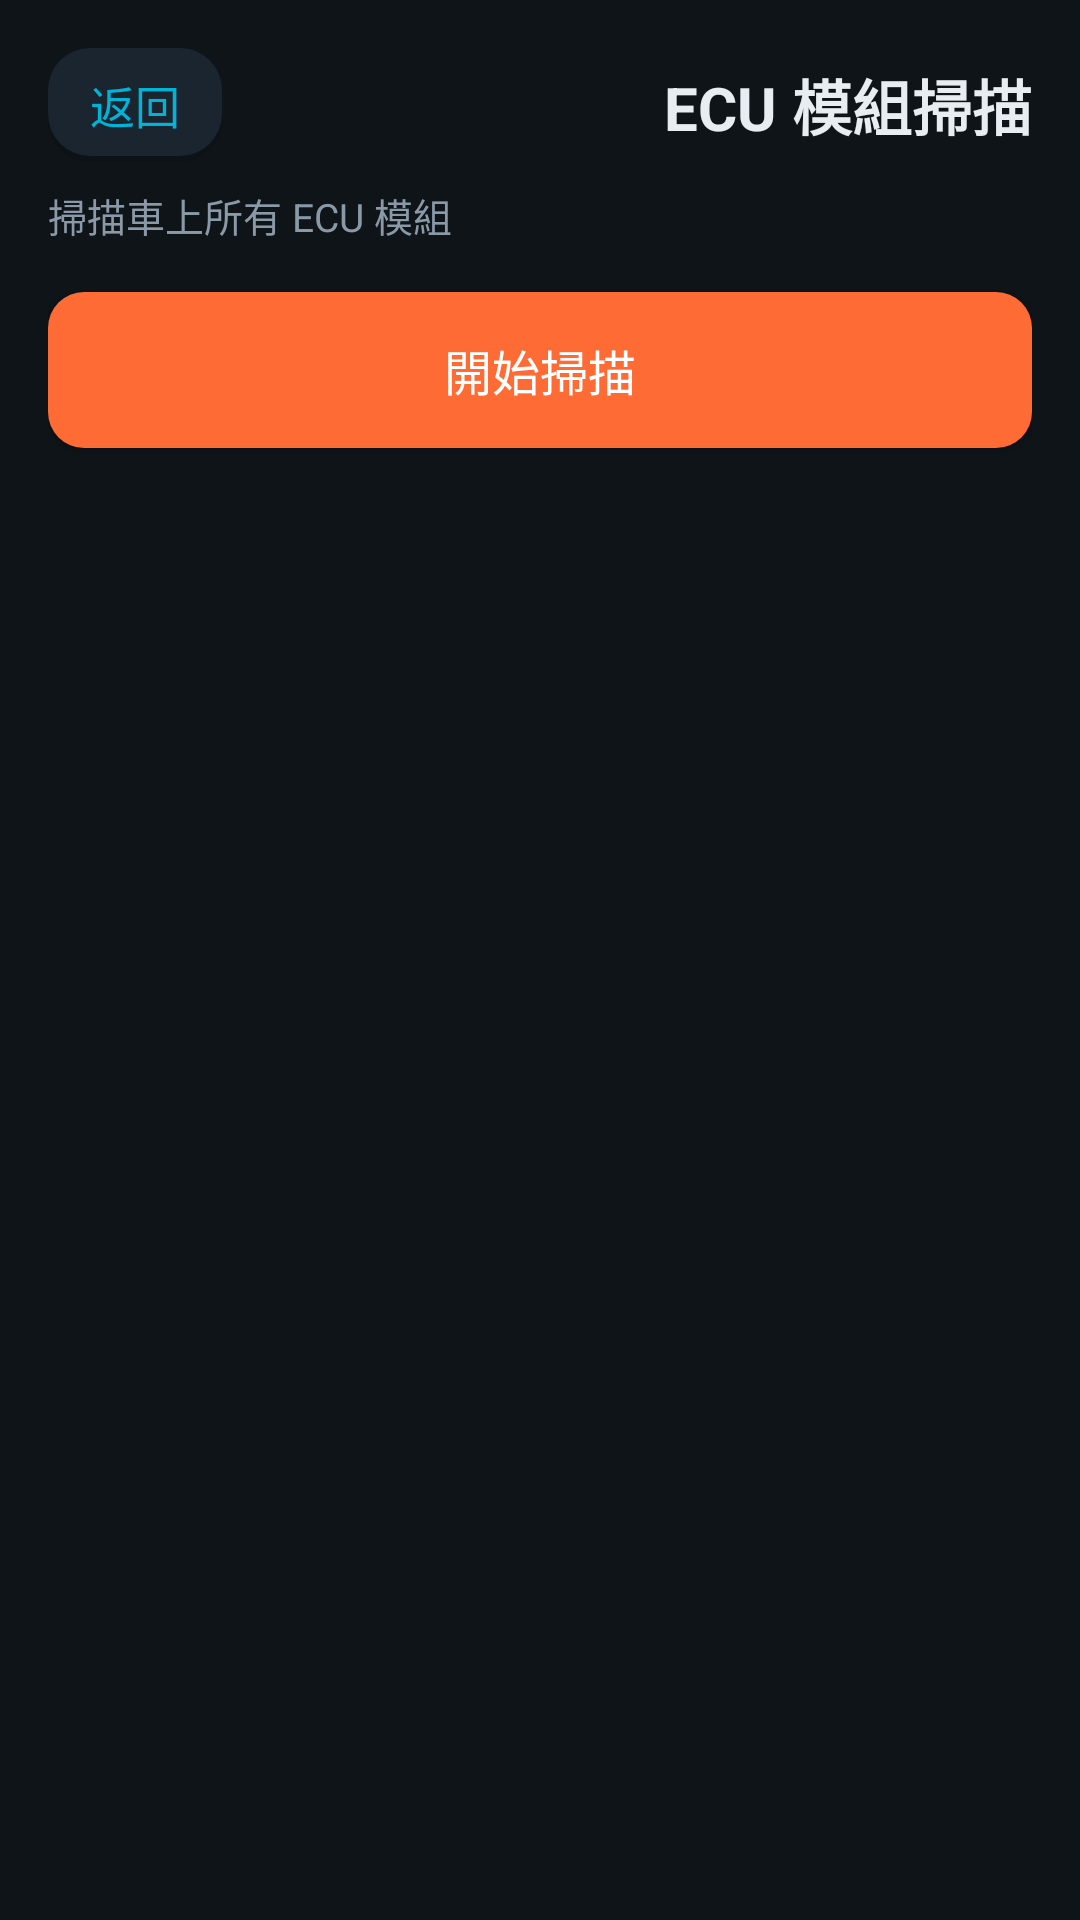

Layout XML and referenced resources for this Android screen:
<!-- AndroidManifest.xml: application theme Theme.HeliOBD -->
<!-- res/layout/activity_ecu_scan.xml -->
<?xml version="1.0" encoding="utf-8"?>
<LinearLayout xmlns:android="http://schemas.android.com/apk/res/android"
    android:layout_width="match_parent"
    android:layout_height="match_parent"
    android:orientation="vertical"
    android:padding="16dp">

    <LinearLayout
        android:layout_width="match_parent"
        android:layout_height="wrap_content"
        android:gravity="center_vertical"
        android:orientation="horizontal">

        <TextView
            android:id="@+id/btn_back"
            android:layout_width="wrap_content"
            android:layout_height="wrap_content"
            android:background="@drawable/bg_card"
            android:clickable="true"
            android:focusable="true"
            android:paddingHorizontal="14dp"
            android:paddingVertical="8dp"
            android:text="@string/common_back"
            android:textColor="@color/primary"
            android:textSize="15sp" />

        <Space
            android:layout_width="0dp"
            android:layout_height="1dp"
            android:layout_weight="1" />

        <TextView
            android:layout_width="wrap_content"
            android:layout_height="wrap_content"
            android:text="@string/ecu_scan_title"
            android:textColor="@color/text_primary"
            android:textSize="20sp"
            android:textStyle="bold" />
    </LinearLayout>

    <TextView
        android:layout_width="match_parent"
        android:layout_height="wrap_content"
        android:layout_marginTop="8dp"
        android:text="@string/feat_desc_ecu_scan"
        android:textColor="@color/text_secondary"
        android:textSize="13sp" />

    <Button
        android:id="@+id/btn_scan"
        android:layout_width="match_parent"
        android:layout_height="52dp"
        android:layout_marginTop="16dp"
        android:background="@drawable/bg_button_accent"
        android:text="@string/ecu_scan_button"
        android:textColor="@android:color/white"
        android:textSize="16sp" />

    <TextView
        android:id="@+id/ecu_status"
        android:layout_width="match_parent"
        android:layout_height="wrap_content"
        android:layout_marginTop="12dp"
        android:textColor="@color/text_secondary"
        android:textSize="13sp" />

    <LinearLayout
        android:id="@+id/ecu_list"
        android:layout_width="match_parent"
        android:layout_height="wrap_content"
        android:layout_marginTop="4dp"
        android:orientation="vertical" />
</LinearLayout>
<!-- resources referenced by this layout -->
<resources>
  <color name="primary">#00B4D8</color>
  <color name="text_primary">#E8EDF2</color>
  <color name="text_secondary">#8A99A8</color>
  <!-- drawable bg_button_accent (drawable) -->
  <?xml version="1.0" encoding="utf-8"?>
  <selector xmlns:android="http://schemas.android.com/apk/res/android">
      <item android:state_pressed="true" android:drawable="@drawable/bg_button_accent_pressed" />
      <item>
          <shape android:shape="rectangle">
              <solid android:color="@color/accent" />
              <corners android:radius="12dp" />
          </shape>
      </item>
  </selector>
  <!-- drawable bg_card (drawable) -->
  <?xml version="1.0" encoding="utf-8"?>
  <layer-list xmlns:android="http://schemas.android.com/apk/res/android">
      
      <item android:top="2dp">
          <shape android:shape="rectangle">
              <solid android:color="#1F000000" />
              <corners android:radius="14dp" />
          </shape>
      </item>
      
      <item android:bottom="2dp">
          <shape android:shape="rectangle">
              <solid android:color="@color/surface" />
              <corners android:radius="14dp" />
          </shape>
      </item>
  </layer-list>
  <string name="common_back">返回</string>
  <string name="ecu_scan_button">開始掃描</string>
  <string name="ecu_scan_title">ECU 模組掃描</string>
  <string name="feat_desc_ecu_scan">掃描車上所有 ECU 模組</string>
  <style name="Theme.HeliOBD" parent="Theme.AppCompat.DayNight.NoActionBar">
          <item name="colorPrimary">@color/primary</item>
          <item name="colorPrimaryDark">@color/primary_dark</item>
          <item name="colorAccent">@color/accent</item>
          <item name="android:windowBackground">@color/bg</item>
          <item name="android:statusBarColor">@color/bg</item>
          <item name="android:navigationBarColor">@color/bg</item>
          <item name="android:textColorPrimary">@color/text_primary</item>
          <item name="android:textColorSecondary">@color/text_secondary</item>
          
          <item name="android:windowLightStatusBar">@bool/window_light_status_bar</item>
          <item name="android:windowActionModeOverlay">true</item>
          <item name="android:windowNoTitle">true</item>
      </style>
  <!-- drawable bg_button_accent_pressed (drawable) -->
  <?xml version="1.0" encoding="utf-8"?>
  <shape xmlns:android="http://schemas.android.com/apk/res/android" android:shape="rectangle">
      <solid android:color="@color/accent_pressed" />
      <corners android:radius="12dp" />
  </shape>
  <color name="accent">#FF6B35</color>
  <color name="surface">#1B2530</color>
  <color name="primary_dark">#0A7E99</color>
  <color name="bg">#0F1419</color>
  <color name="accent_pressed">#D9531F</color>
</resources>
